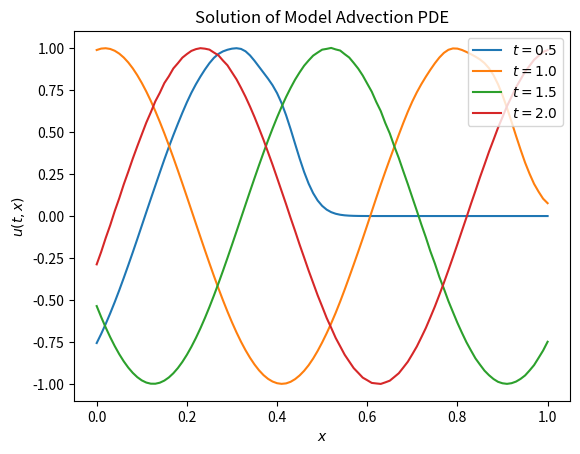

Python code for this plot:
import numpy as np
import matplotlib.pyplot as plt

x = np.linspace(0, 1, 101)
u = np.zeros(101)

dx = 0.01
dt = 0.01

def rk3_step(dudt, t0, u0, dt):
    dudt0 = dudt(
        t0, 
        u0)
    
    dudt1 = dudt(
        t0 + dt/2,
        u0 + dt/2 * dudt0)
    
    dudt2 = dudt(
        t0 + dt,
        u0 + dt * (-dudt0 + 2*dudt1))

    u3 = u0 + dt * (dudt0/6 + 2*dudt1/3 + dudt2/6)

    return u3

def dudt(t, u):
    dudt = np.zeros(shape=u.shape)
    dudt[0] = 8 * np.cos(8*t)
    for i in range(1, len(u) - 1):
        dudt[i] = (u[i-1] - u[i+1]) / (2 * dx)
    dudt[-1] = (u[-2] - u[-1]) / dx
    return dudt

t = 0
while t < 0.5:
    u = rk3_step(dudt, t, u, dt)
    t += dt
u05 = u

while t < 1.0:
    u = rk3_step(dudt, t, u, dt)
    t += dt
u10 = u

while t < 1.5:
    u = rk3_step(dudt, t, u, dt)
    t += dt
u15 = u

while t < 2.0:
    u = rk3_step(dudt, t, u, dt)
    t += dt
u20 = u


plt.title(r"Solution of Model Advection PDE")
plt.xlabel("$x$")
plt.ylabel("$u(t, x)$")
plt.plot(x, u05, label = "$t = 0.5$")
plt.plot(x, u10, label = "$t = 1.0$")
plt.plot(x, u15, label = "$t = 1.5$")
plt.plot(x, u20, label = "$t = 2.0$")
plt.legend(loc = 'upper right')
plt.savefig("Solution of Model Advection PDE.png", dpi = 200)